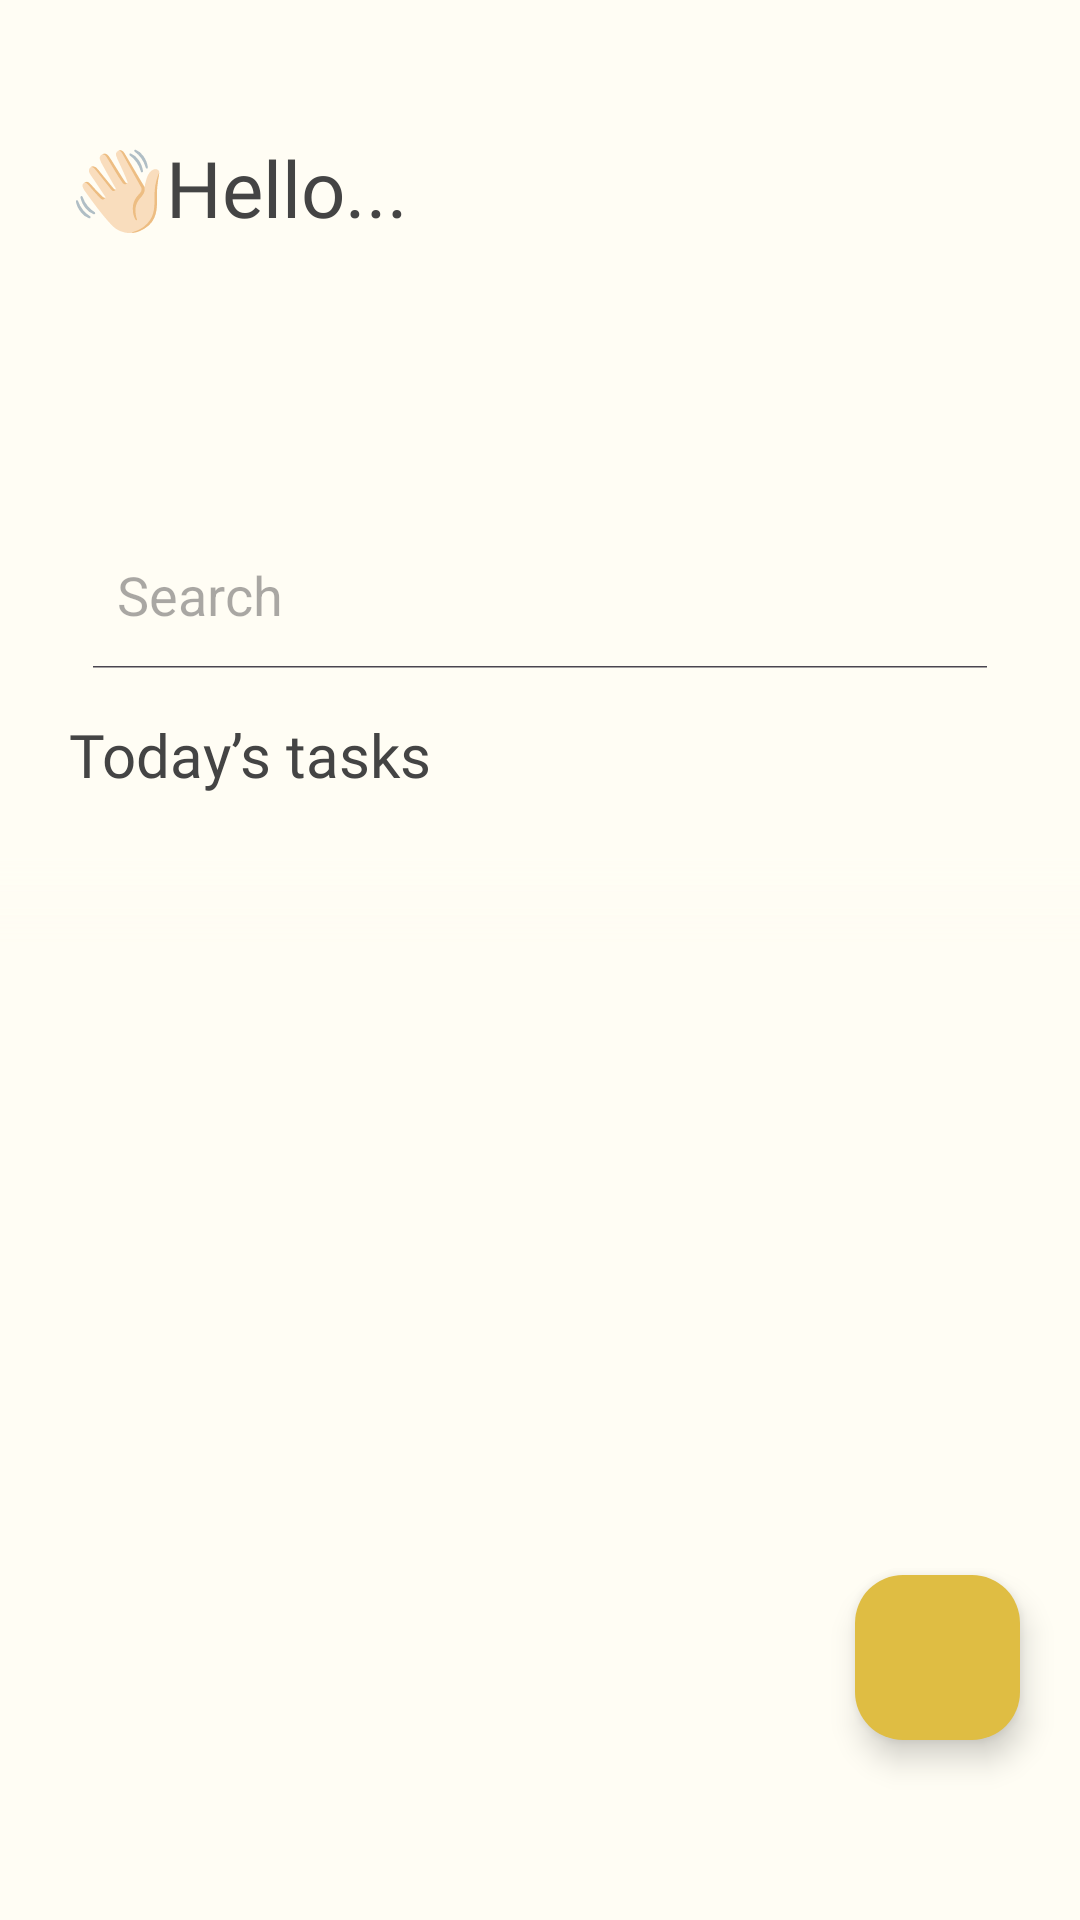

Produce the Android XML layout that renders to this screen, including the resource entries it uses.
<!-- AndroidManifest.xml: application theme Theme.ToDoList -->
<!-- res/layout/activity_main.xml -->
<?xml version="1.0" encoding="utf-8"?>
<androidx.constraintlayout.widget.ConstraintLayout xmlns:android="http://schemas.android.com/apk/res/android"
    xmlns:app="http://schemas.android.com/apk/res-auto"
    xmlns:tools="http://schemas.android.com/tools"
    android:id="@+id/main"
    android:layout_width="match_parent"
    android:layout_height="match_parent"
    android:background="#F5FFFDF4"
    tools:context=".Activities.MainActivity">


    <TextView
        android:id="@+id/goodEvening"
        android:layout_width="wrap_content"
        android:layout_height="wrap_content"
        android:layout_marginStart="23dp"
        android:layout_marginTop="45dp"
        android:fontFamily="@font/rubik"
        android:text="@string/home_hello"
        android:textColor="@color/text_color"
        android:textSize="26sp"
        app:layout_constraintStart_toStartOf="parent"
        app:layout_constraintTop_toTopOf="parent" />


    <androidx.recyclerview.widget.RecyclerView
        android:id="@+id/recyclerView"
        android:layout_width="match_parent"
        android:layout_height="85dp"
        android:layout_marginTop="10dp"
        android:clipChildren="true"
        android:clipToPadding="false"
        android:orientation="horizontal"
        android:overScrollMode="never"
        android:paddingHorizontal="23dp"
        android:paddingTop="5dp"
        app:layoutManager="androidx.recyclerview.widget.LinearLayoutManager"
        app:layout_constraintTop_toBottomOf="@+id/goodEvening"
        tools:listitem="@layout/item_calendar_day" />


    
    
    
    
    
    
    
    
    
    
    
    
    
    

    
    
    
    
    
    
    
    
    
    
    

    

    <androidx.appcompat.widget.SearchView
        android:id="@+id/search"
        android:layout_width="match_parent"
        android:layout_height="wrap_content"
        android:layout_marginHorizontal="23dp"
        android:background="@drawable/search_bakground"
        android:focusableInTouchMode="false"
        app:iconifiedByDefault="false"
        app:layout_constraintTop_toBottomOf="@id/recyclerView"
        app:queryHint="@string/search"
        app:searchIcon="@drawable/ic_search" />

    <TextView
        android:id="@+id/todeyTasks"
        android:layout_width="match_parent"
        android:layout_height="wrap_content"
        android:layout_marginStart="23dp"
        android:layout_marginTop="15dp"
        android:fontFamily="@font/rubik_semi_bold"
        android:text="@string/today_s_tasks"
        android:textColor="#444444"
        android:textSize="20sp"
        app:layout_constraintTop_toBottomOf="@id/search" />

    <androidx.recyclerview.widget.RecyclerView
        android:id="@+id/tasksView"
        android:layout_width="match_parent"
        android:layout_height="0dp"
        android:layout_marginHorizontal="23dp"
        android:layout_marginTop="20dp"
        android:clipChildren="false"
        android:clipToPadding="false"
        android:overScrollMode="never"
        android:paddingTop="20dp"
        android:paddingBottom="40dp"
        app:layout_constraintBottom_toBottomOf="parent"
        app:layout_constraintTop_toBottomOf="@id/todeyTasks"
        tools:listitem="@layout/tasks_item" />

    <androidx.constraintlayout.widget.ConstraintLayout
        android:layout_width="match_parent"
        android:layout_height="30dp"
        android:background="@drawable/shadow_backgroud"
        app:layout_constraintEnd_toEndOf="parent"
        app:layout_constraintHorizontal_bias="1.0"
        app:layout_constraintStart_toStartOf="parent"
        app:layout_constraintTop_toTopOf="@+id/tasksView" />


    <com.google.android.material.floatingactionbutton.FloatingActionButton
        android:id="@+id/addTask"
        android:layout_width="55dp"
        android:layout_height="55dp"
        android:layout_marginEnd="20dp"
        android:layout_marginBottom="60dp"
        android:src="@drawable/ic_addtask"
        app:backgroundTint="@color/chackBoxColor"
        app:layout_constraintBottom_toBottomOf="parent"
        app:layout_constraintEnd_toEndOf="parent" />


</androidx.constraintlayout.widget.ConstraintLayout>
<!-- res/layout/item_calendar_day.xml (included above) -->
<?xml version="1.0" encoding="utf-8"?>
<androidx.constraintlayout.widget.ConstraintLayout xmlns:android="http://schemas.android.com/apk/res/android"
    xmlns:app="http://schemas.android.com/apk/res-auto"
    xmlns:tools="http://schemas.android.com/tools"
    android:layout_width="wrap_content"
    android:layout_height="wrap_content"
    android:layout_marginStart="15dp"
    android:layout_marginEnd="15dp">

    <TextView
        android:id="@+id/dayNumber"
        android:layout_width="30dp"
        android:layout_height="30dp"
        android:background="@drawable/item_calendar_days_background"
        android:paddingStart="5dp"
        android:paddingTop="5dp"
        android:paddingEnd="5dp"
        android:paddingBottom="5dp"
        android:text="15"
        android:textAlignment="center"
        android:textColor="#ffffff"
        android:textSize="13sp"
        app:layout_constraintBottom_toBottomOf="parent"
        app:layout_constraintEnd_toEndOf="parent"
        app:layout_constraintStart_toStartOf="parent"
        app:layout_constraintTop_toTopOf="parent"
        app:layout_constraintVertical_bias="0.19" />

    <TextView
        android:id="@+id/dayName"
        android:layout_width="wrap_content"
        android:layout_height="wrap_content"
        android:layout_marginTop="16dp"
        android:fontFamily="@font/rubik"
        android:text="@string/calendar_deys_name"
        android:textSize="12sp"
        app:layout_constraintEnd_toEndOf="parent"
        app:layout_constraintHorizontal_bias="0.5"
        app:layout_constraintStart_toStartOf="parent"
        app:layout_constraintTop_toBottomOf="@id/dayNumber" />


</androidx.constraintlayout.widget.ConstraintLayout>
<!-- res/layout/tasks_item.xml (included above) -->
<?xml version="1.0" encoding="utf-8"?>
<androidx.constraintlayout.widget.ConstraintLayout xmlns:android="http://schemas.android.com/apk/res/android"
    xmlns:app="http://schemas.android.com/apk/res-auto"
    xmlns:tools="http://schemas.android.com/tools"
    android:layout_width="match_parent"
    android:layout_height="72dp"
    android:layout_marginBottom="13dp"
    android:background="@drawable/tasks_item_background">


    <com.google.android.material.checkbox.MaterialCheckBox
        android:id="@+id/checkBox"
        style="@style/Widget.App.CheckBox"
        android:layout_width="wrap_content"
        android:layout_height="wrap_content"
        app:layout_constraintBottom_toBottomOf="parent"
        app:layout_constraintStart_toStartOf="parent"
        app:layout_constraintTop_toTopOf="parent"
        app:useMaterialThemeColors="false" />

    <ImageButton
        android:id="@+id/uploadBtn"
        android:layout_width="wrap_content"
        android:layout_height="wrap_content"
        android:layout_marginEnd="10dp"
        android:backgroundTint="#FFFDF4"
        android:padding="10dp"
        android:src="@drawable/ic_upload"
        app:layout_constraintEnd_toEndOf="parent"
        app:layout_constraintTop_toTopOf="parent" />


    <TextView
        android:id="@+id/taskTime"
        android:layout_width="wrap_content"
        android:layout_height="wrap_content"
        android:layout_marginStart="7dp"
        android:layout_marginTop="10dp"
        android:fontFamily="@font/rubik"
        android:textColor="#80000000"
        android:textSize="13sp"
        app:layout_constraintStart_toEndOf="@id/checkBox"
        app:layout_constraintTop_toTopOf="parent"
        tools:text="@string/add_task_time" />

    <TextView
        android:id="@+id/taskText"
        android:layout_width="0dp"
        android:layout_height="wrap_content"
        android:layout_marginStart="7dp"
        android:layout_marginEnd="20dp"
        android:layout_marginBottom="10dp"
        android:ellipsize="end"
        android:fontFamily="@font/rubik"
        android:maxLines="3"
        android:singleLine="true"
        android:textColor="#80000000"
        android:textSize="16sp"
        app:layout_constraintBottom_toBottomOf="parent"
        app:layout_constraintEnd_toStartOf="@+id/deleteBtn"
        app:layout_constraintStart_toEndOf="@id/checkBox"
        tools:text="@string/task_text" />

    <TextView
        android:id="@+id/taskText_strike"
        android:layout_width="0dp"
        android:layout_height="wrap_content"
        android:layout_marginStart="7dp"
        android:layout_marginEnd="20dp"
        android:layout_marginBottom="10dp"
        android:ellipsize="end"
        android:fontFamily="@font/rubik"
        android:maxLines="3"
        android:singleLine="true"
        android:textColor="#80000000"
        android:textSize="16sp"
        android:visibility="gone"
        app:layout_constraintBottom_toBottomOf="parent"
        app:layout_constraintEnd_toStartOf="@+id/deleteBtn"
        app:layout_constraintStart_toEndOf="@id/checkBox"
        tools:text="@string/task_text_strike" />


    <ImageButton
        android:id="@+id/deleteBtn"
        android:layout_width="wrap_content"
        android:layout_height="wrap_content"
        android:layout_marginEnd="17dp"
        android:backgroundTint="#FFFDF4"
        android:padding="10dp"
        android:src="@drawable/ic_delete"

        app:layout_constraintBottom_toBottomOf="parent"
        app:layout_constraintEnd_toEndOf="parent"
        app:layout_constraintTop_toBottomOf="@+id/uploadBtn" />


</androidx.constraintlayout.widget.ConstraintLayout>
<!-- resources referenced by this layout -->
<resources>
  <color name="chackBoxColor">#DFBD43</color>
  <color name="text_color">#444444</color>
  <!-- drawable shadow_backgroud (drawable) -->
  <?xml version="1.0" encoding="utf-8"?>
  <shape android:shape="rectangle" xmlns:android="http://schemas.android.com/apk/res/android">
  
  <gradient android:type="linear" android:endColor="#FFFDF4" android:startColor="#00FFFDF4" android:angle="90"/>
  
  </shape>
  <string name="add_task_time">%02d:%02d %s</string>
  <string name="calendar_deys_name">Thur</string>
  <string name="home_hello">👋🏻Hello...</string>
  <string name="search">Search</string>
  <string name="task_text">%s</string>
  <string name="task_text_strike"><strike>%s</strike></string>
  <string name="today_s_tasks">Today’s tasks</string>
  <style name="Widget.App.CheckBox" parent="Widget.MaterialComponents.CompoundButton.CheckBox">
          <item name="buttonTint">@color/chackbox_button_tint</item>
      </style>
  <style name="Theme.ToDoList" parent="Base.Theme.ToDoList" />
  <style name="Base.Theme.ToDoList" parent="Theme.Material3.DayNight.NoActionBar">
          
          
  
          <item name="android:statusBarColor" tools:targetApi="l">@android:color/transparent</item>
  
          <item name="android:windowTranslucentNavigation">true</item>
  
      </style>
</resources>
